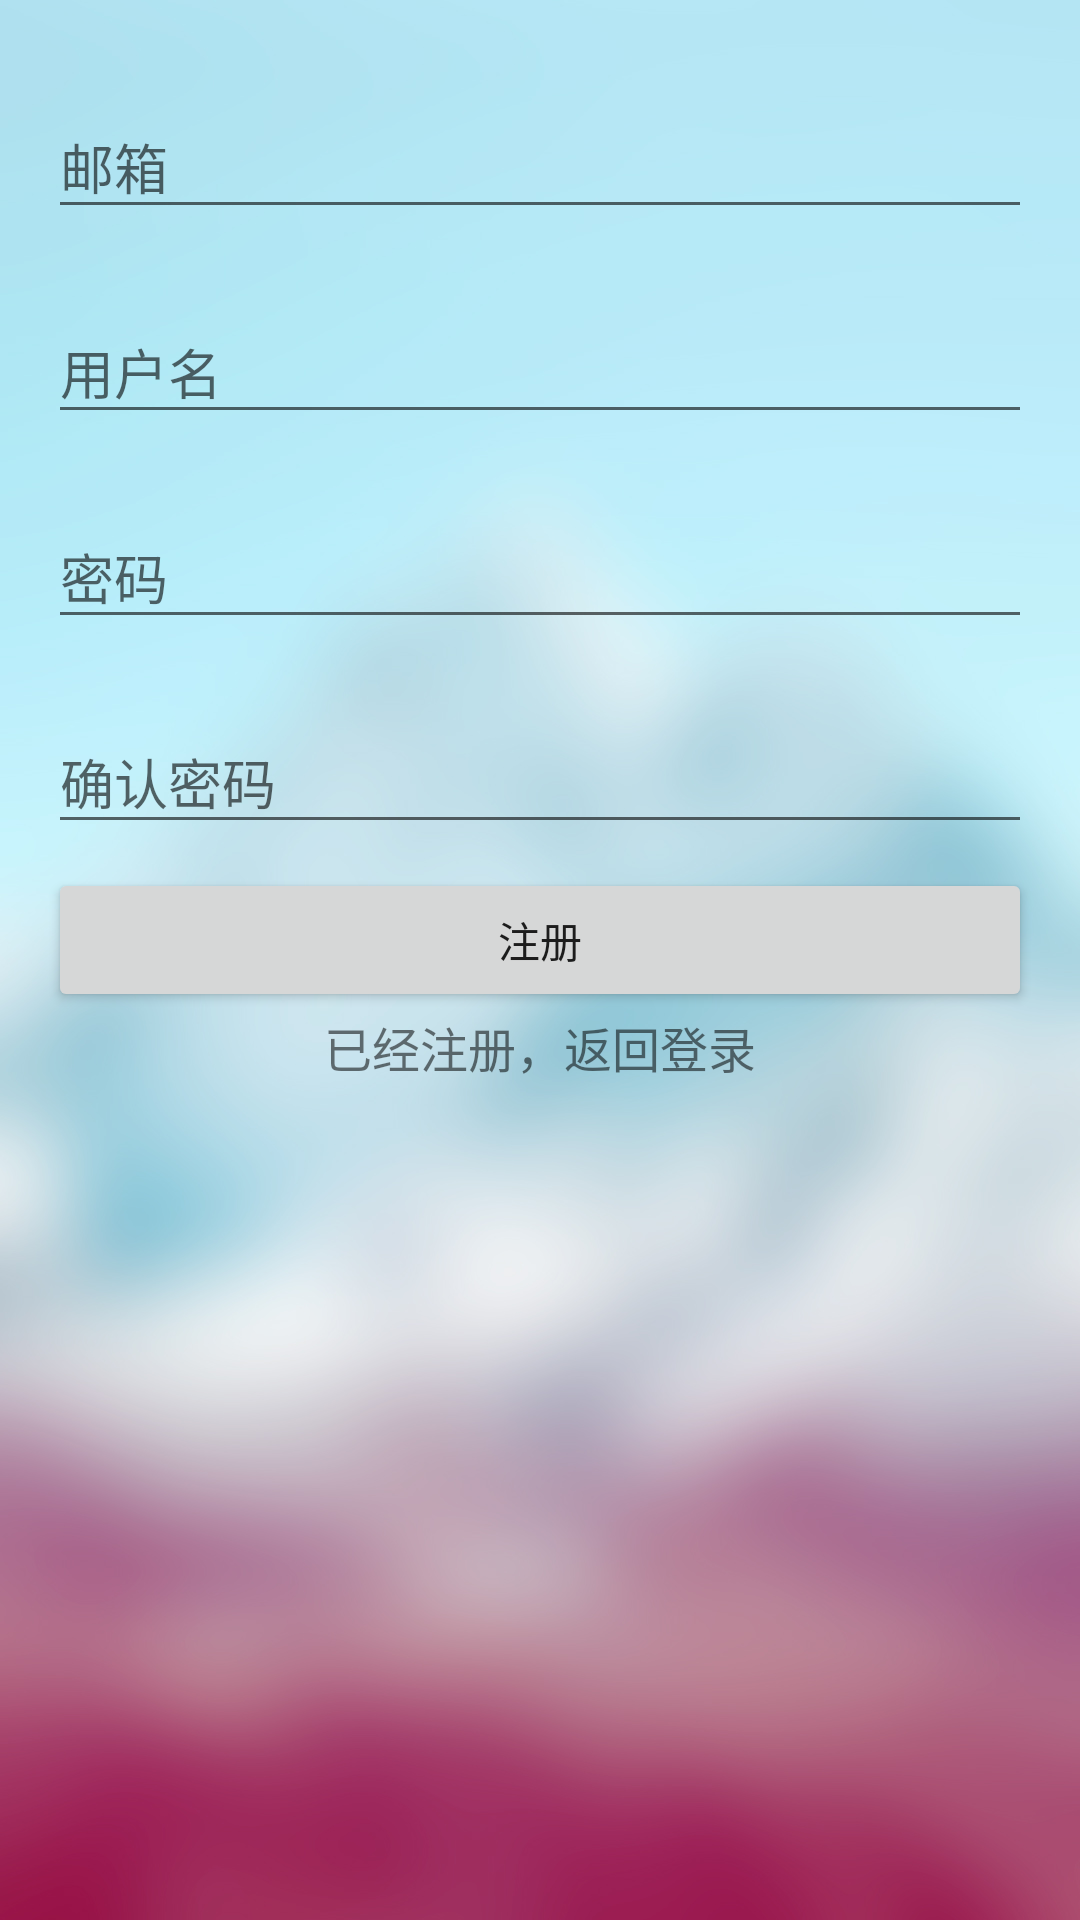

Here is an Android app screen rendered from its layout file. Give the layout XML and the strings, colors and styles it references.
<!-- AndroidManifest.xml: application theme AppTheme -->
<!-- res/layout/activity_sign_up.xml -->
<LinearLayout xmlns:android="http://schemas.android.com/apk/res/android"
    xmlns:app="http://schemas.android.com/apk/res-auto"
    android:layout_width="match_parent"
    android:layout_height="match_parent"
    android:background="@drawable/background"
    android:orientation="vertical"
    android:padding="16dp">


    <android.support.design.widget.TextInputLayout
        android:layout_width="match_parent"
        android:layout_height="wrap_content"
        android:paddingBottom="8dp"
        android:paddingTop="8dp">

        <EditText
            android:id="@+id/edt_email"
            android:layout_width="match_parent"
            android:layout_height="wrap_content"
            android:hint="@string/hint_email"
            android:inputType="textEmailAddress" />

    </android.support.design.widget.TextInputLayout>

    <android.support.design.widget.TextInputLayout
        android:layout_width="match_parent"
        android:layout_height="wrap_content"
        android:paddingBottom="8dp"
        android:paddingTop="8dp">

        <EditText
            android:id="@+id/edt_id"
            android:layout_width="match_parent"
            android:layout_height="wrap_content"
            android:hint="@string/hint_name" />

    </android.support.design.widget.TextInputLayout>

    <android.support.design.widget.TextInputLayout
        android:layout_width="match_parent"
        android:layout_height="wrap_content"
        android:paddingBottom="8dp"
        android:paddingTop="8dp">

        <android.support.design.widget.TextInputEditText
            android:id="@+id/edt_password"
            android:layout_width="match_parent"
            android:layout_height="wrap_content"
            android:hint="@string/hint_password"
            android:inputType="textPassword" />
    </android.support.design.widget.TextInputLayout>

    <android.support.design.widget.TextInputLayout
        android:layout_width="match_parent"
        android:layout_height="wrap_content"
        android:paddingBottom="8dp"
        android:paddingTop="8dp">

        <android.support.design.widget.TextInputEditText
            android:id="@+id/edt_re_password"
            android:layout_width="match_parent"
            android:layout_height="wrap_content"
            android:hint="@string/hint_confirm_password"
            android:inputType="textPassword" />
    </android.support.design.widget.TextInputLayout>


    <Button
        android:id="@+id/btn_sign_up"
        android:layout_width="match_parent"
        android:layout_height="wrap_content"
        android:text="@string/sign_up" />
    <TextView
        android:id="@+id/tv_link_sign_in"
        android:layout_width="match_parent"
        android:layout_height="wrap_content"
        android:layout_marginBottom="24dp"
        android:gravity="center"
        android:text="@string/already_sign_up"
        android:textSize="16sp" />
</LinearLayout>
<!-- resources referenced by this layout -->
<resources>
  <!-- drawable background: jpg bitmap (drawable, 185012 bytes) -->
  <string name="already_sign_up">已经注册，返回登录</string>
  <string name="hint_confirm_password">确认密码</string>
  <string name="hint_email">邮箱</string>
  <string name="hint_name">用户名</string>
  <string name="hint_password">密码</string>
  <string name="sign_up">注册</string>
  <style name="AppTheme" parent="Theme.AppCompat.Light.DarkActionBar">
          
          <item name="colorPrimary">@color/colorPrimary</item>
          <item name="colorPrimaryDark">@color/colorPrimaryDark</item>
          <item name="colorAccent">@color/colorAccent</item>
      </style>
  <color name="colorPrimary">#3F51B5</color>
  <color name="colorPrimaryDark">#303F9F</color>
  <color name="colorAccent">#FF4081</color>
</resources>
